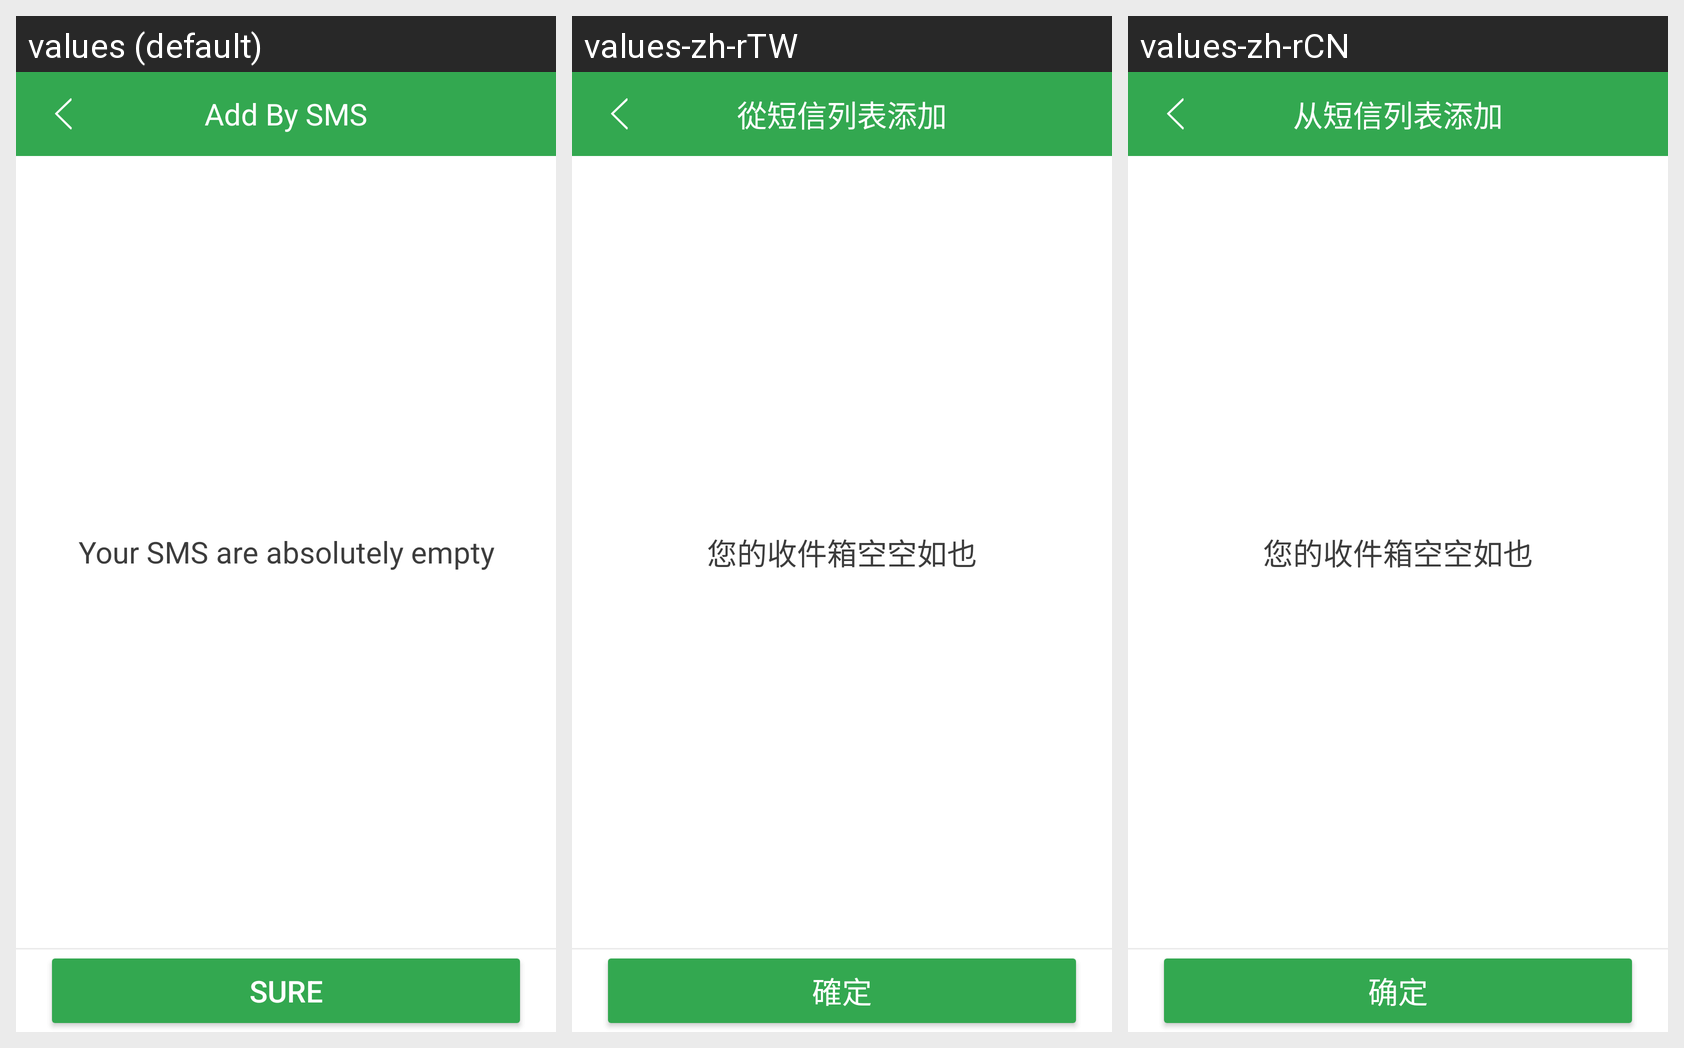

Here is an Android app screen in its default locale and in the app's own translations. Write out the translated-string differences for the strings that appear on this screen.
Android screen res/layout/add_by_sms_view.xml rendered under 3 locales, left to right: values (default), values-zh-rTW, values-zh-rCN. Device: Nexus 5 (rendered at 1080×1920; each locale shown at half size, 540×960, under a caption strip naming it); theme AppTheme.
Strings drawn on this screen, with the default value and each locale's value (text and hints the layout hard-codes, and strings that could not be matched under every locale, appear in the picture but are not listed):

string_add_by_sms_title
  values: Add By SMS
  values-zh-rTW: 從短信列表添加
  values-zh-rCN: 从短信列表添加

string_add_by_sms_notitle
  values: Your SMS are absolutely empty
  values-zh-rTW: 您的收件箱空空如也
  values-zh-rCN: 您的收件箱空空如也

string_add_by_some_sure
  values: Sure
  values-zh-rTW: 確定
  values-zh-rCN: 确定
